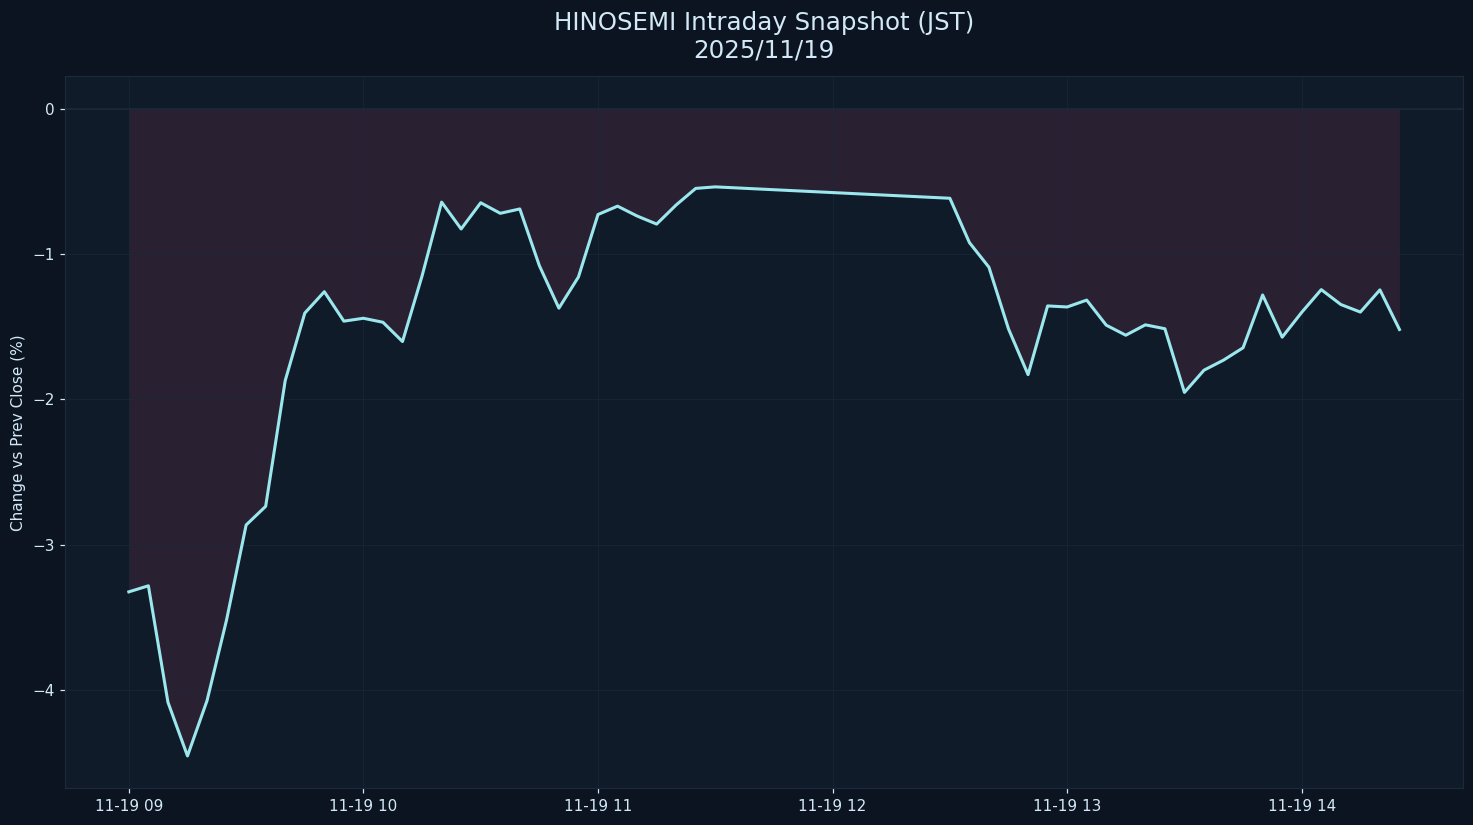

The file beside this chart, header and first rows:
datetime_jst, pct
2025-11-19 09:00:00+09:00, -3.322
2025-11-19 09:05:00+09:00, -3.281
2025-11-19 09:10:00+09:00, -4.081
2025-11-19 09:15:00+09:00, -4.45
2025-11-19 09:20:00+09:00, -4.07
2025-11-19 09:25:00+09:00, -3.515
2025-11-19 09:30:00+09:00, -2.863
2025-11-19 09:35:00+09:00, -2.734
2025-11-19 09:40:00+09:00, -1.87
2025-11-19 09:45:00+09:00, -1.406
2025-11-19 09:50:00+09:00, -1.259
2025-11-19 09:55:00+09:00, -1.462
2025-11-19 10:00:00+09:00, -1.442
2025-11-19 10:05:00+09:00, -1.469
2025-11-19 10:10:00+09:00, -1.602
2025-11-19 10:15:00+09:00, -1.151
2025-11-19 10:20:00+09:00, -0.6433
2025-11-19 10:25:00+09:00, -0.8279
2025-11-19 10:30:00+09:00, -0.6478
2025-11-19 10:35:00+09:00, -0.7204
2025-11-19 10:40:00+09:00, -0.6904
2025-11-19 10:45:00+09:00, -1.08
2025-11-19 10:50:00+09:00, -1.372
2025-11-19 10:55:00+09:00, -1.158
2025-11-19 11:00:00+09:00, -0.7286
2025-11-19 11:05:00+09:00, -0.6712
2025-11-19 11:10:00+09:00, -0.7389
2025-11-19 11:15:00+09:00, -0.7944
2025-11-19 11:20:00+09:00, -0.6628
2025-11-19 11:25:00+09:00, -0.5491
2025-11-19 11:30:00+09:00, -0.5387
2025-11-19 12:30:00+09:00, -0.6169
2025-11-19 12:35:00+09:00, -0.9215
2025-11-19 12:40:00+09:00, -1.091
2025-11-19 12:45:00+09:00, -1.515
2025-11-19 12:50:00+09:00, -1.829
2025-11-19 12:55:00+09:00, -1.357
2025-11-19 13:00:00+09:00, -1.364
2025-11-19 13:05:00+09:00, -1.317
2025-11-19 13:10:00+09:00, -1.489
2025-11-19 13:15:00+09:00, -1.558
2025-11-19 13:20:00+09:00, -1.487
2025-11-19 13:25:00+09:00, -1.514
2025-11-19 13:30:00+09:00, -1.951
2025-11-19 13:35:00+09:00, -1.799
2025-11-19 13:40:00+09:00, -1.729
2025-11-19 13:45:00+09:00, -1.645
2025-11-19 13:50:00+09:00, -1.282
2025-11-19 13:55:00+09:00, -1.572
2025-11-19 14:00:00+09:00, -1.401
2025-11-19 14:05:00+09:00, -1.245
2025-11-19 14:10:00+09:00, -1.347
2025-11-19 14:15:00+09:00, -1.399
2025-11-19 14:20:00+09:00, -1.247
2025-11-19 14:25:00+09:00, -1.519
